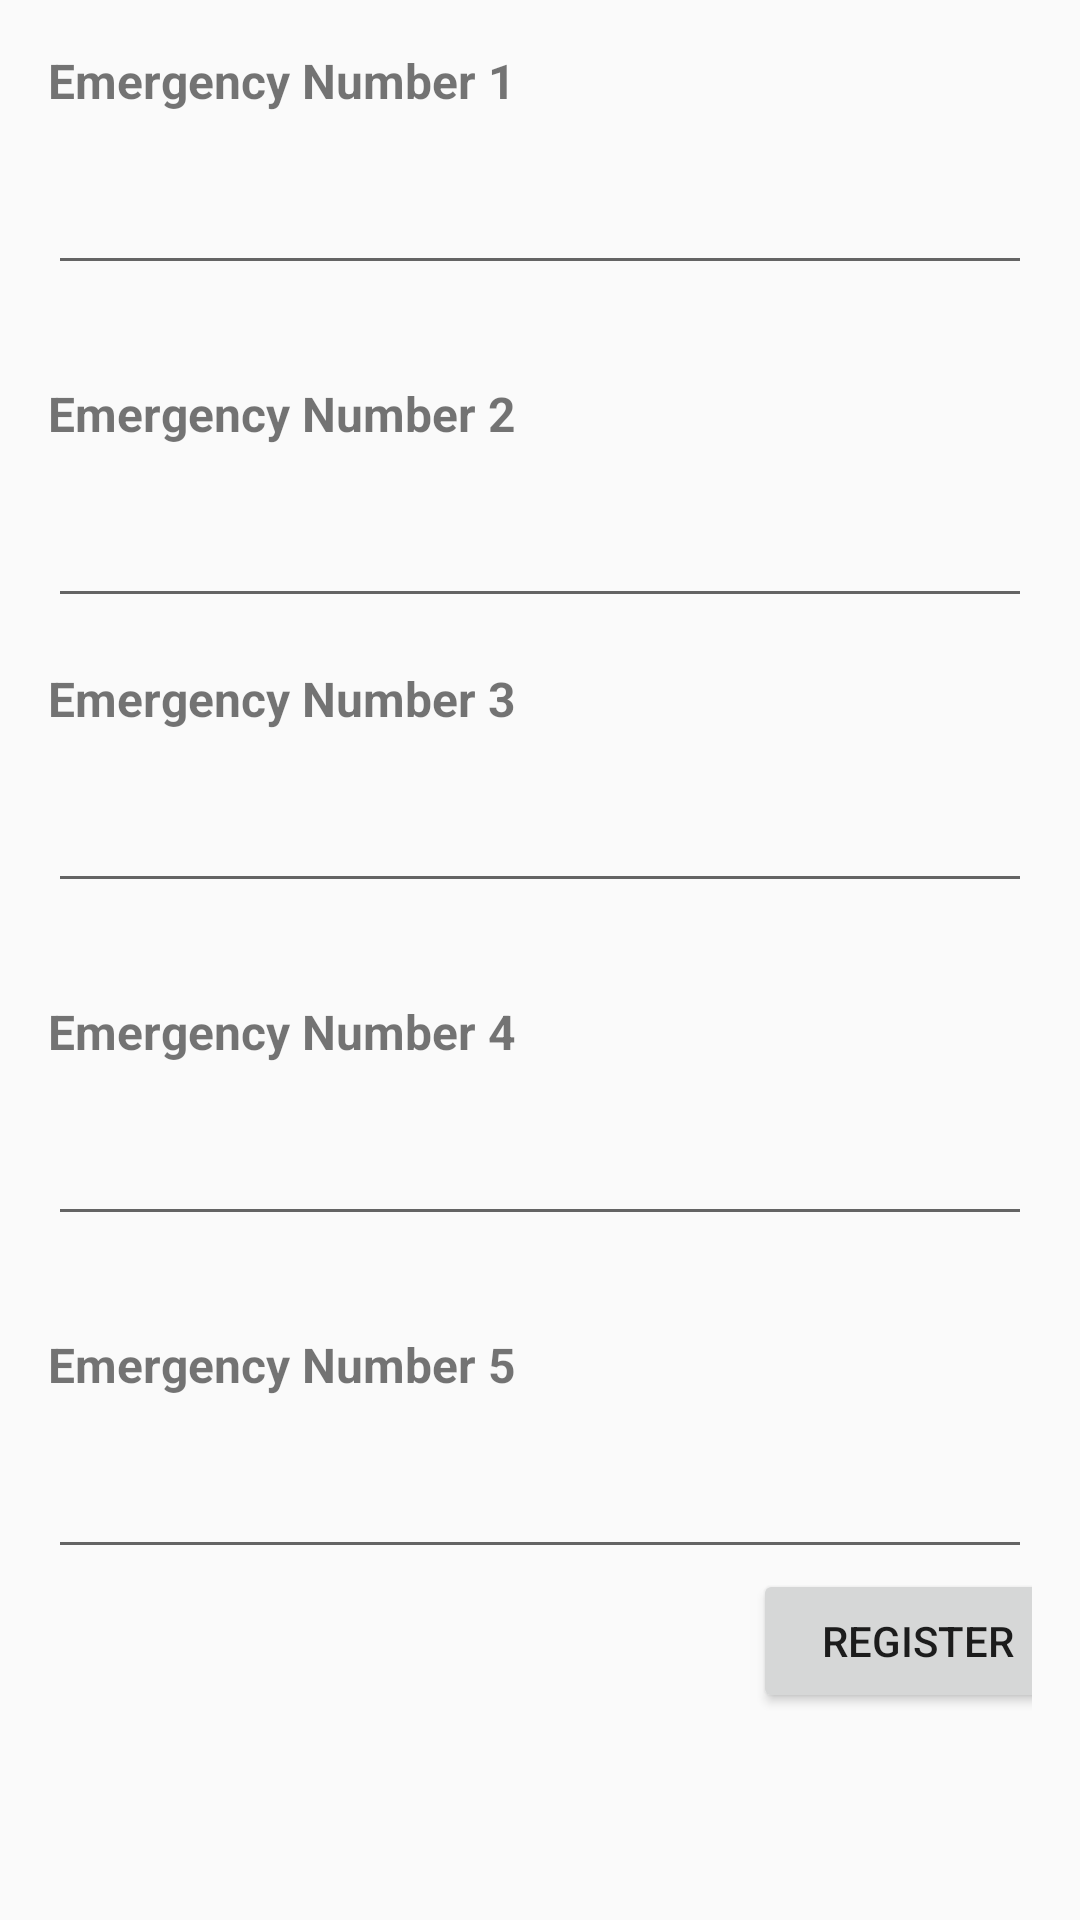

Produce the Android XML layout that renders to this screen, including the resource entries it uses.
<!-- AndroidManifest.xml: application theme AppTheme -->
<!-- res/layout/activity_emergency__contacts.xml -->
<?xml version="1.0" encoding="utf-8"?>

<ScrollView
        xmlns:android="http://schemas.android.com/apk/res/android"
        xmlns:tools="http://schemas.android.com/tools"
        android:layout_width="match_parent"
        android:layout_height="match_parent">

    <LinearLayout xmlns:android="http://schemas.android.com/apk/res/android"
        xmlns:tools="http://schemas.android.com/tools"
        android:layout_width="match_parent"
        android:layout_height="wrap_content"
        tools:context=".Emergency_Contacts"
        android:orientation="vertical"
        android:layout_marginTop="16dp"
        android:layout_marginLeft="16dp"
        android:layout_marginRight="16dp">

        <TextView

            android:layout_width="wrap_content"
            android:layout_height="wrap_content"
            android:text="@string/emerg1"
            android:textStyle="bold"
            android:textSize="16sp"
            android:layout_marginBottom="16dp"/>

        <EditText
            android:id="@+id/phone1"
            android:layout_width="match_parent"
            android:layout_height="wrap_content"
            android:inputType="textPersonName"
            android:layout_marginBottom="16dp" />

        <TextView

            android:layout_width="wrap_content"
            android:layout_height="wrap_content"
            android:text="@string/emerg2"
            android:textStyle="bold"
            android:textSize="16sp"
            android:layout_marginTop="16dp"
            android:layout_marginBottom="16dp"/>

        <EditText
            android:id="@+id/phone2"
            android:layout_width="match_parent"
            android:layout_height="wrap_content"
            android:inputType="textPersonName"
            />

        <TextView

            android:layout_width="wrap_content"
            android:layout_height="wrap_content"
            android:text="@string/emerg3"
            android:layout_marginBottom="16dp"
            android:layout_marginTop="16dp"
            android:textStyle="bold"
            android:textSize="16sp"/>

        <EditText
            android:id="@+id/phone3"
            android:layout_width="match_parent"
            android:layout_height="wrap_content"
            android:inputType="textPersonName"
            android:layout_marginBottom="16dp"
            />

        <TextView

            android:layout_width="wrap_content"
            android:layout_height="wrap_content"
            android:text="@string/emerg4"
            android:textStyle="bold"
            android:textSize="16sp"
            android:layout_marginBottom="16dp"
            android:layout_marginTop="16dp"/>

        <EditText
            android:id="@+id/phone4"
            android:layout_width="match_parent"
            android:layout_height="wrap_content"
            android:inputType="textPersonName"
            android:layout_marginBottom="16dp"
            />

        <TextView

            android:layout_width="wrap_content"
            android:layout_height="wrap_content"
            android:text="@string/emerg5"
            android:textStyle="bold"
            android:textSize="16sp"
            android:layout_marginBottom="16dp"
            android:layout_marginTop="16dp"/>

        <EditText
            android:id="@+id/phone5"
            android:layout_width="match_parent"
            android:layout_height="wrap_content"
            android:inputType="textPersonName"
           />

        <Button
            android:id="@+id/register"
            android:layout_width="110dp"
            android:layout_height="wrap_content"
            android:layout_marginBottom="20dp"
            android:layout_marginLeft="235dp"
            android:text="@string/register" />

    </LinearLayout>
</ScrollView>
<!-- resources referenced by this layout -->
<resources>
  <string name="emerg1">Emergency Number 1</string>
  <string name="emerg2">Emergency Number 2</string>
  <string name="emerg3">Emergency Number 3</string>
  <string name="emerg4">Emergency Number 4</string>
  <string name="emerg5">Emergency Number 5</string>
  <string name="register">Register</string>
  <style name="AppTheme" parent="Theme.AppCompat.Light.DarkActionBar">
          
          <item name="colorPrimary">@color/colorPrimary</item>
          <item name="colorPrimaryDark">@color/colorPrimaryDark</item>
          <item name="colorAccent">@color/colorAccent</item>
  
  
      </style>
  <!-- not gathered from this repository: default colours our renderer supplied (Android Studio template values) -->
  <color name="colorPrimary">#FF6200EE</color>
  <color name="colorPrimaryDark">#FF3700B3</color>
  <color name="colorAccent">#FF03DAC5</color>
</resources>
